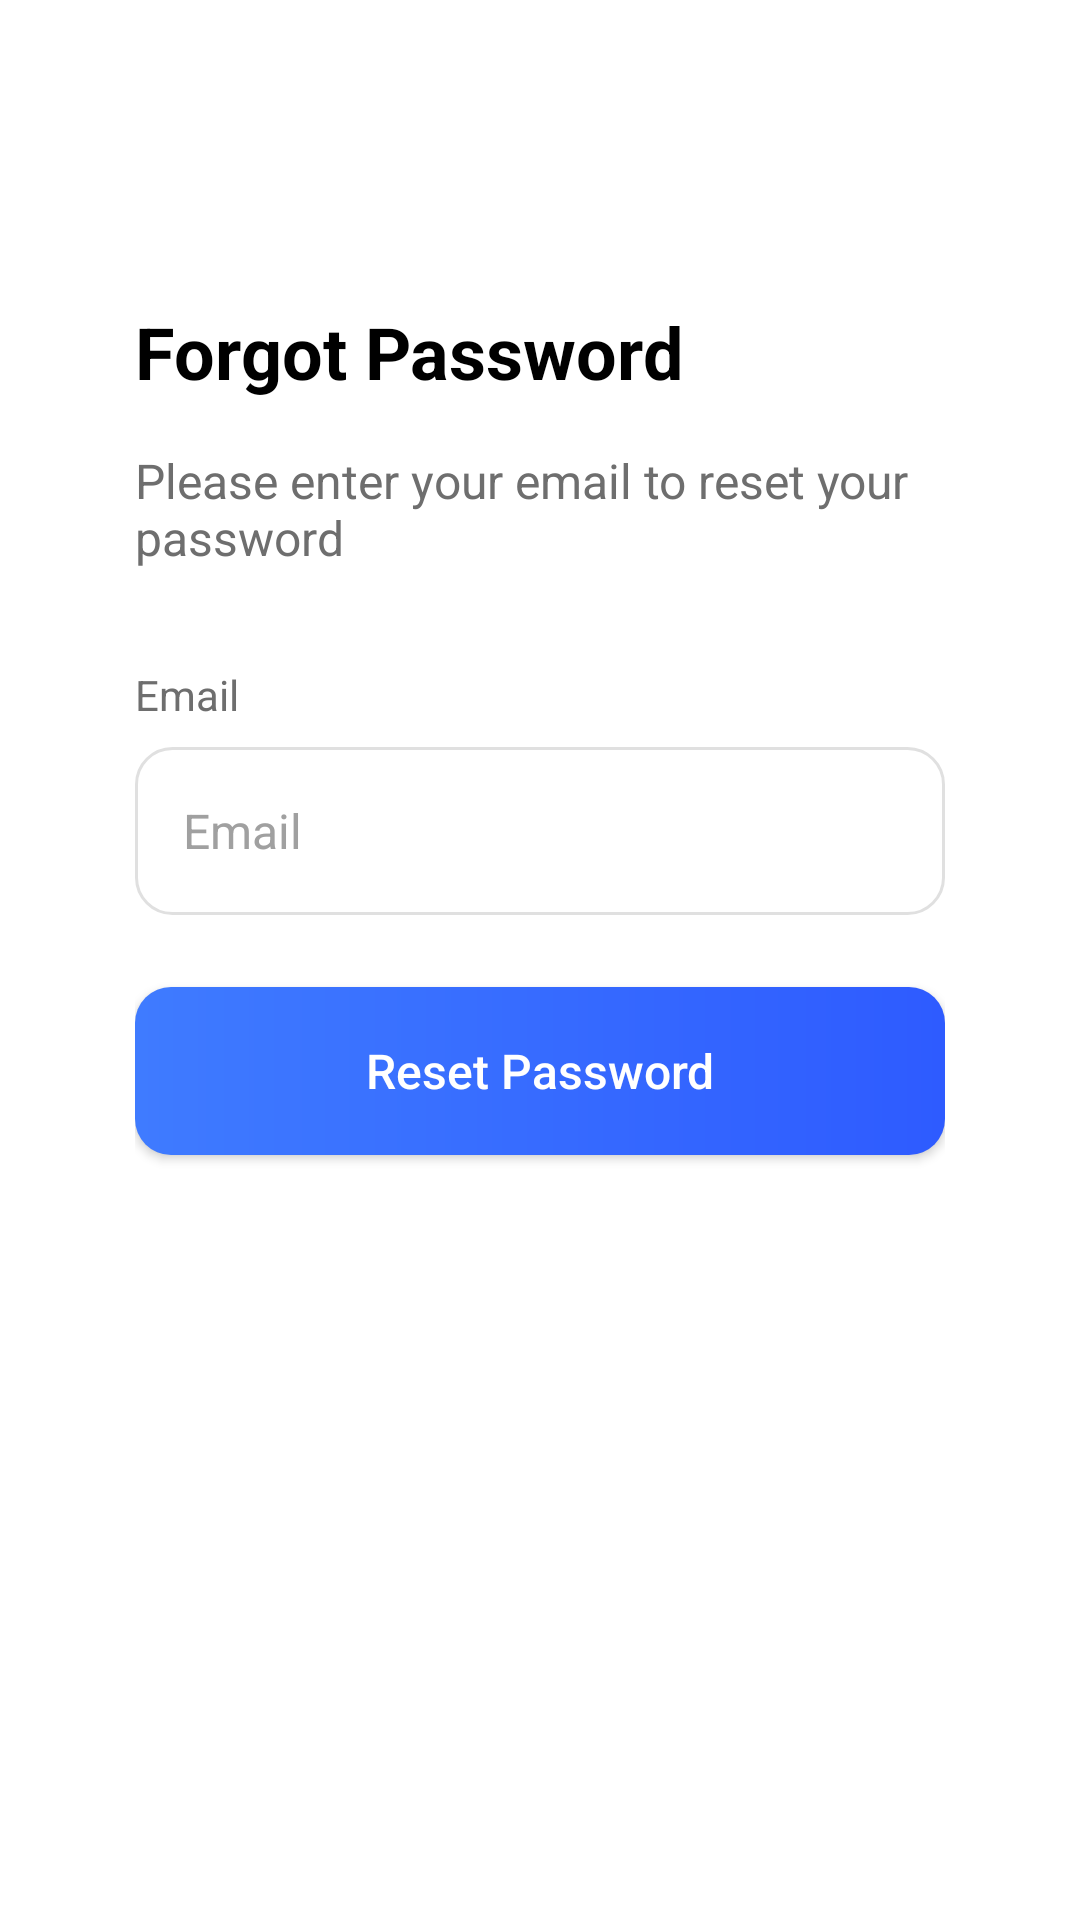

Reconstruct the res/layout file that produces this screen, plus the resources it refers to.
<!-- AndroidManifest.xml: application theme Theme.Myfyp -->
<!-- res/layout/activity_forgot_password.xml -->
<?xml version="1.0" encoding="utf-8"?>
<ScrollView xmlns:android="http://schemas.android.com/apk/res/android"
    xmlns:app="http://schemas.android.com/apk/res-auto"
    android:layout_width="match_parent"
    android:layout_height="match_parent"
    android:fillViewport="true">

    <androidx.constraintlayout.widget.ConstraintLayout
        android:layout_width="match_parent"
        android:layout_height="wrap_content"
        android:background="@color/white"
        android:padding="@dimen/screen_padding">

        

        <ImageButton
            android:id="@+id/btnBack"
            android:layout_width="@dimen/icon_size"
            android:layout_height="@dimen/icon_size"
            android:padding="@dimen/padding_title"
            android:background="@android:color/transparent"
            android:contentDescription="@string/back"
            android:src="@drawable/back"
            app:layout_constraintStart_toStartOf="parent"
            app:layout_constraintTop_toTopOf="parent" />

        

        <TextView
            android:id="@+id/txtTitle"
            android:layout_width="wrap_content"
            android:layout_height="wrap_content"
            android:layout_marginTop="@dimen/spacing_xl"
            android:text="@string/forgot_password_title"
            android:textColor="@color/text_primary"
            android:textSize="@dimen/title_size"
            android:textStyle="bold"
            app:layout_constraintStart_toStartOf="parent"
            app:layout_constraintTop_toBottomOf="@id/btnBack" />

        

        <TextView
            android:id="@+id/txtSubtitle"
            android:layout_width="0dp"
            android:layout_height="wrap_content"
            android:layout_marginTop="@dimen/spacing_md"
            android:text="@string/forgot_password_subtitle"
            android:textColor="@color/text_secondary"
            android:textSize="@dimen/text_subtitle"
            app:layout_constraintStart_toStartOf="@id/txtTitle"
            app:layout_constraintEnd_toEndOf="parent"
            app:layout_constraintTop_toBottomOf="@id/txtTitle" />

        

        <TextView
            android:id="@+id/txtEmail"
            android:layout_width="wrap_content"
            android:layout_height="wrap_content"
            android:layout_marginTop="@dimen/spacing_xl"
            android:text="@string/email"
            android:textColor="@color/text_secondary"
            android:textSize="@dimen/text_label"
            app:layout_constraintStart_toStartOf="@id/txtTitle"
            app:layout_constraintTop_toBottomOf="@id/txtSubtitle" />

        

        <EditText
            android:id="@+id/etEmail"
            android:layout_width="0dp"
            android:layout_height="@dimen/input_height"
            android:layout_marginTop="@dimen/spacing_sm"
            android:autofillHints="emailAddress"
            android:background="@drawable/input_background"
            android:hint="@string/email"
            android:importantForAutofill="yes"
            android:inputType="textEmailAddress"
            android:maxLines="1"
            android:paddingHorizontal="@dimen/input_padding"
            android:textColor="@color/text_primary"
            android:textColorHint="@color/text_hint"
            android:textSize="@dimen/text_input"
            app:layout_constraintStart_toStartOf="parent"
            app:layout_constraintEnd_toEndOf="parent"
            app:layout_constraintTop_toBottomOf="@id/txtEmail" />

        

        <Button
            android:id="@+id/btnReset"
            android:layout_width="0dp"
            android:layout_height="@dimen/button_height"
            android:layout_marginTop="@dimen/spacing_lg"
            android:layout_marginBottom="@dimen/spacing_lg"
            android:background="@drawable/login_button"
            android:text="@string/reset_password"
            android:textAllCaps="false"
            android:textColor="@color/white"
            android:textSize="@dimen/text_button"
            app:layout_constraintStart_toStartOf="parent"
            app:layout_constraintEnd_toEndOf="parent"
            app:layout_constraintTop_toBottomOf="@id/etEmail" />

    </androidx.constraintlayout.widget.ConstraintLayout>

</ScrollView>
<!-- resources referenced by this layout -->
<resources>
  <color name="text_hint">#A0A0A0</color>
  <color name="text_primary">#000000</color>
  <color name="text_secondary">#6E6E6E</color>
  <color name="white">#FFFFFF</color>
  <dimen name="button_height">56dp</dimen>
  <dimen name="icon_size">24dp</dimen>
  <dimen name="input_height">56dp</dimen>
  <dimen name="input_padding">16dp</dimen>
  <dimen name="padding_title">12dp</dimen>
  <dimen name="screen_padding">45dp</dimen>
  <dimen name="spacing_lg">24dp</dimen>
  <dimen name="spacing_md">16dp</dimen>
  <dimen name="spacing_sm">8dp</dimen>
  <dimen name="spacing_xl">32dp</dimen>
  <dimen name="text_button">16sp</dimen>
  <dimen name="text_input">16sp</dimen>
  <dimen name="text_label">14sp</dimen>
  <dimen name="text_subtitle">16sp</dimen>
  <dimen name="title_size">24sp</dimen>
  <!-- drawable input_background (drawable) -->
  <?xml version="1.0" encoding="utf-8"?>
  <shape xmlns:android="http://schemas.android.com/apk/res/android">
  
      <solid android:color="@color/input_background"/>
  
      <stroke
          android:width="@dimen/border_width"
          android:color="@color/input_border"/>
  
      <corners
          android:radius="@dimen/corner_radius"/>
  
  </shape>
  <!-- drawable login_button (drawable) -->
  <?xml version="1.0" encoding="utf-8"?>
  <shape xmlns:android="http://schemas.android.com/apk/res/android">
  
      <gradient
          android:angle="0"
          android:startColor="@color/primary_blue"
          android:endColor="@color/primary_blue_dark"/>
  
      <corners
          android:radius="@dimen/corner_radius"/>
  
  </shape>
  <string name="back">Back</string>
  <string name="email">Email</string>
  <string name="forgot_password_subtitle">
          Please enter your email to reset your password
      </string>
  <string name="forgot_password_title">
          Forgot Password
      </string>
  <string name="reset_password">
          Reset Password
      </string>
  <style name="Theme.Myfyp" parent="Base.Theme.Myfyp" />
  <color name="input_background">#FFFFFF</color>
  <dimen name="border_width">1dp</dimen>
  <color name="input_border">#E0E0E0</color>
  <dimen name="corner_radius">12dp</dimen>
  <color name="primary_blue">#3F7BFF</color>
  <color name="primary_blue_dark">#2E5BFF</color>
  <style name="Base.Theme.Myfyp" parent="Theme.Material3.DayNight.NoActionBar">
  
      <item name="colorPrimary">@color/button_start</item>
      <item name="colorOnPrimary">@color/white</item>
  
      <item name="android:statusBarColor">@color/background_primary</item>
  
  </style>
  <color name="button_start">#2563EB</color>
  <color name="background_primary">#12C6EF</color>
</resources>
